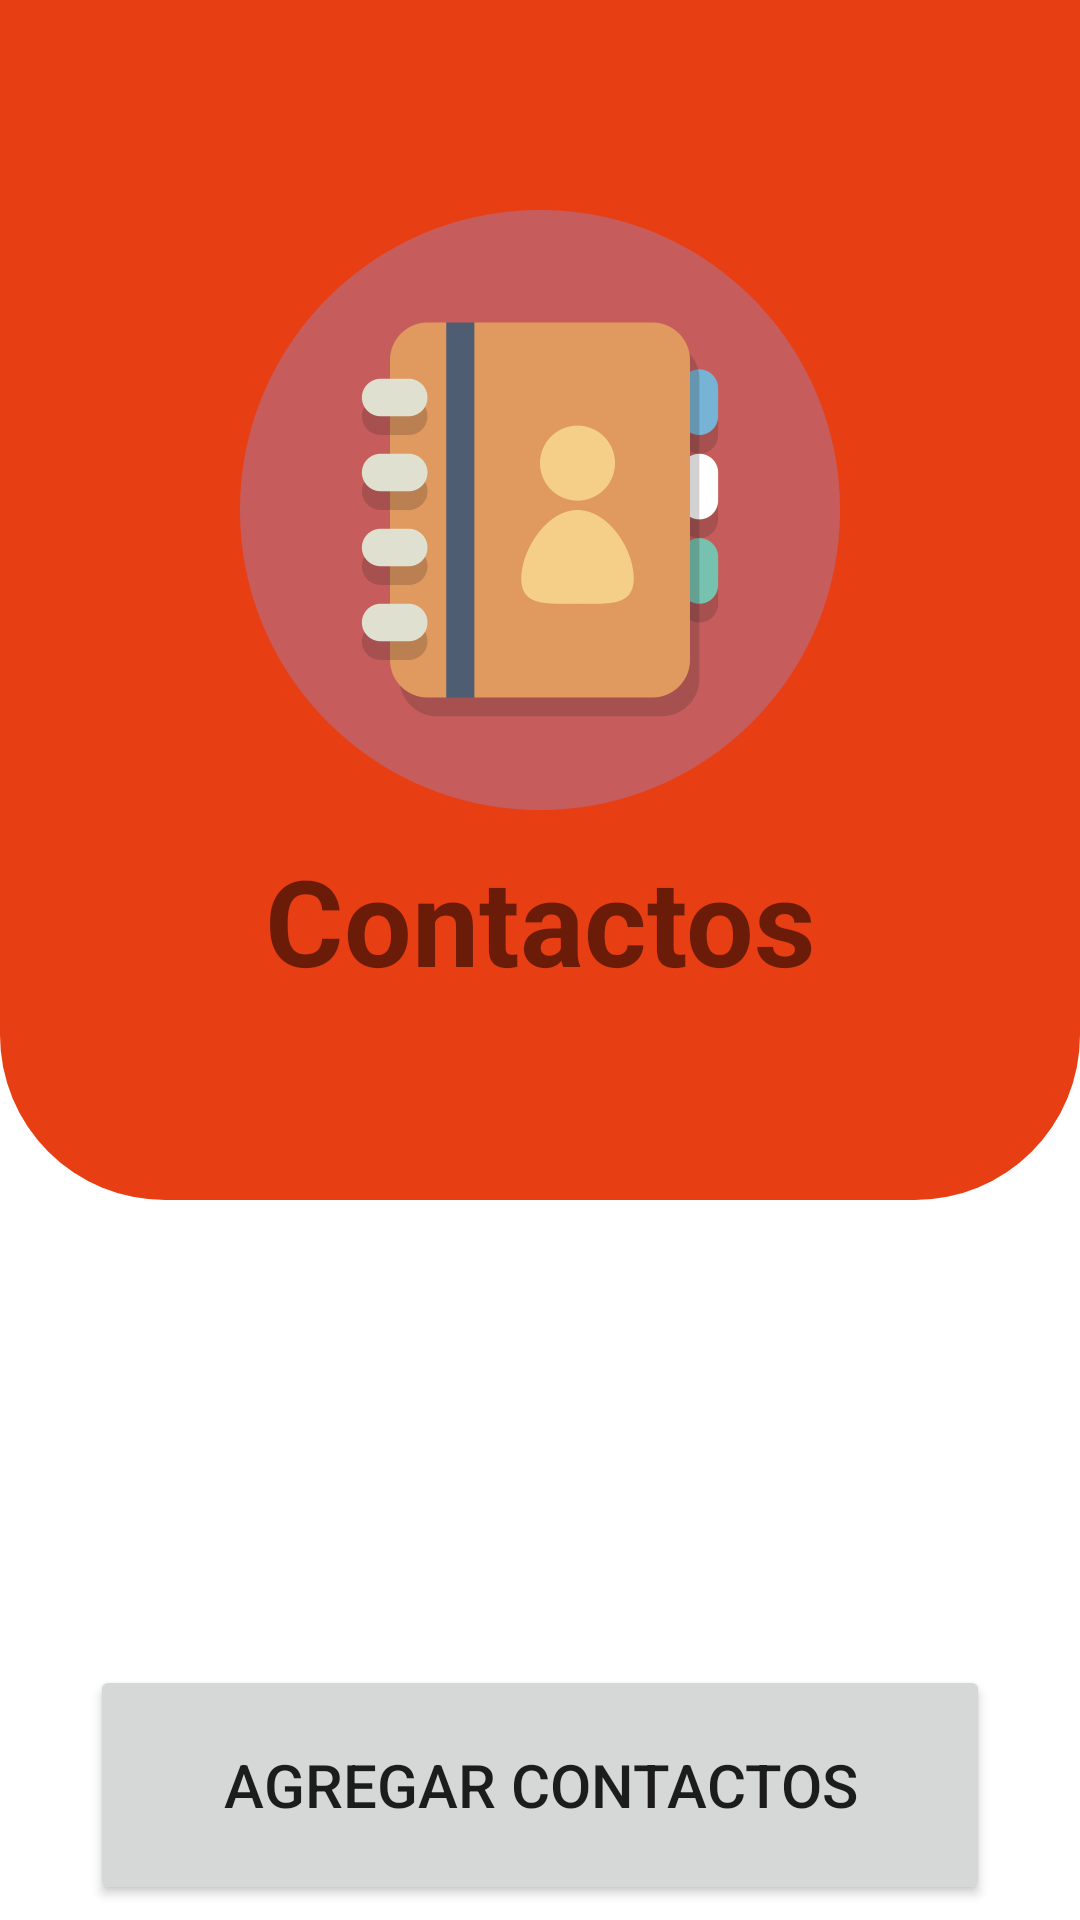

Produce the Android XML layout that renders to this screen, including the resource entries it uses.
<!-- AndroidManifest.xml: application theme Theme.MediAppFull -->
<!-- res/layout/activity_contacts.xml -->
<?xml version="1.0" encoding="utf-8"?>
<RelativeLayout xmlns:android="http://schemas.android.com/apk/res/android"
    xmlns:app="http://schemas.android.com/apk/res-auto"
    xmlns:tools="http://schemas.android.com/tools"
    android:layout_width="match_parent"
    android:layout_height="match_parent"
    android:background="@drawable/white_boarder1"
    tools:context=".ContactsActivity">

    <include
        android:id="@+id/toolbar1"
        layout="@layout/toolbar_bar"/>

    <ImageView
        android:id="@+id/iconTel"
        android:layout_width="200dp"
        android:layout_height="200dp"
        android:layout_centerHorizontal="true"
        android:src="@drawable/usersicon"
        android:layout_marginTop="70dp"/>

    <TextView
        android:id="@+id/txtcont"
        android:layout_width="match_parent"
        android:layout_height="wrap_content"
        android:text="Contactos"
        android:layout_below="@id/iconTel"
        android:gravity="center"
        android:layout_marginTop="10dp"
        android:textStyle="bold"
        android:textSize="40dp"/>

    <ListView
        android:layout_width="match_parent"
        android:layout_height="wrap_content"
        android:id="@+id/contactList"
        android:textAlignment="center"
        android:layout_marginTop="80sp"
        android:layout_marginBottom="90dp"
        android:layout_below="@id/txtcont"/>

    <Button
        android:layout_width="300dp"
        android:layout_height="80dp"
        android:gravity="center"
        android:layout_centerHorizontal="true"
        android:layout_alignParentBottom="true"
        android:text="Agregar Contactos"
        android:id="@+id/btnaddcontact"
        android:layout_marginBottom="5dp"
        android:textSize="20dp"/>

</RelativeLayout>
<!-- res/layout/toolbar_bar.xml (included above) -->
<?xml version="1.0" encoding="utf-8"?>
<androidx.appcompat.widget.Toolbar xmlns:android="http://schemas.android.com/apk/res/android"
    android:layout_width="match_parent"
    android:layout_height="wrap_content"
    xmlns:app="http://schemas.android.com/apk/res-auto"
    android:background="#E83E14"
    app:titleTextColor="#fff"
    style="@style/Base.ThemeOverlay.AppCompat.Dark.ActionBar"
    app:popupTheme="@style/menuStyle"
    android:id="@+id/toolbar1">

</androidx.appcompat.widget.Toolbar>
<!-- resources referenced by this layout -->
<resources>
  <!-- drawable usersicon: png bitmap (drawable, 61076 bytes) -->
  <!-- drawable white_boarder1 (drawable-v24) -->
  <?xml version="1.0" encoding="utf-8"?>
  <layer-list xmlns:android="http://schemas.android.com/apk/res/android">
      <item android:height="400dp">
          <shape android:shape="rectangle"
              >
              <solid android:color="#E83E14"/>
              <corners android:bottomLeftRadius="55dp"
                  android:bottomRightRadius="55dp" />
          </shape>
      </item>
  </layer-list>
  <style name="menuStyle" parent="Theme.AppCompat.Light">
          <item name="android:background">@android:color/background_light</item>
      </style>
  <style name="Theme.MediAppFull" parent="Theme.MaterialComponents.DayNight.NoActionBar">
          
          <item name="colorPrimary">@color/purple_500</item>
          <item name="colorPrimaryVariant">@color/purple_700</item>
          <item name="colorOnPrimary">@color/white</item>
          
          <item name="colorSecondary">@color/teal_200</item>
          <item name="colorSecondaryVariant">@color/teal_700</item>
          <item name="colorOnSecondary">@color/black</item>
          
          <item name="android:statusBarColor" tools:targetApi="l">?attr/colorPrimaryVariant</item>
          
      </style>
  <!-- not gathered from this repository: default colours our renderer supplied (Android Studio template values) -->
  <color name="purple_500">#FF6200EE</color>
  <color name="purple_700">#FF3700B3</color>
  <color name="teal_200">#FF03DAC5</color>
  <color name="teal_700">#FF018786</color>
  <color name="black">#FF000000</color>
  <color name="white">#FFFFFFFF</color>
</resources>
